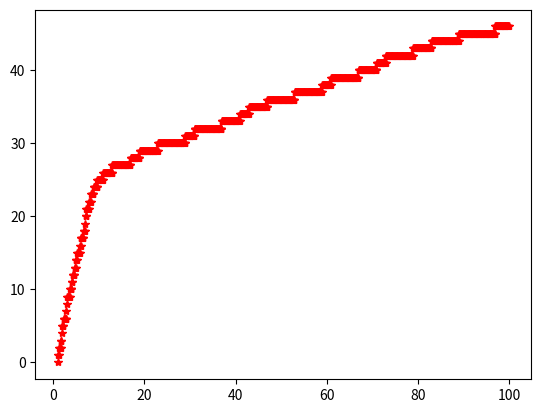

The script that saved this image:
import numpy as np
import matplotlib.pyplot as plt


def isprime(N):
    for n in range(2, int(N / 2) + 1):
        if (N % n == 0):
            return 1
    return 0

list_main = []
for N in range(2, 100):
    if(isprime(N) == 0):
        list_main.append(N)
list1 = [round(0.1 * p, 1) for p in list_main]
list_main += list1
list_main.sort()
print(list_main)
pi_func = []
pi = 0
x = np.arange(1, 100, 0.1)
x = [round(n, 1) for n in x]
for n in x:
    if(n in list_main):
        print("Here")
        pi += 1
    pi_func.append(pi)
plt.plot(x, pi_func, 'r*')
plt.show()